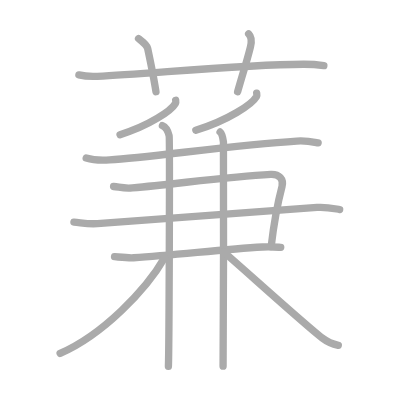
t = 0.00 s
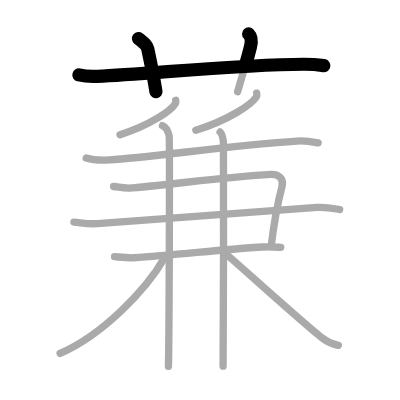
t = 2.50 s
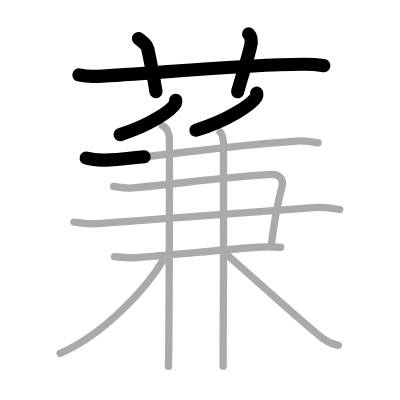
t = 5.25 s
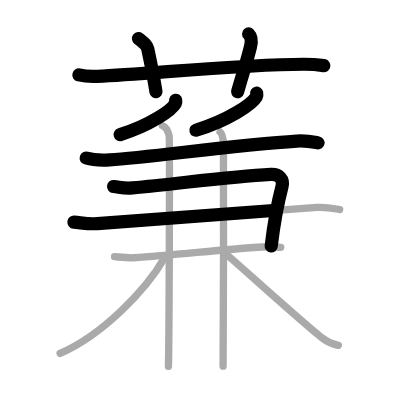
t = 7.75 s
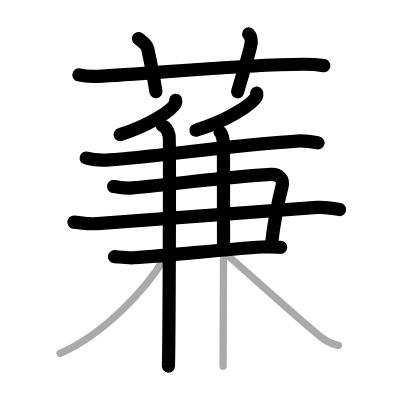
t = 10.50 s
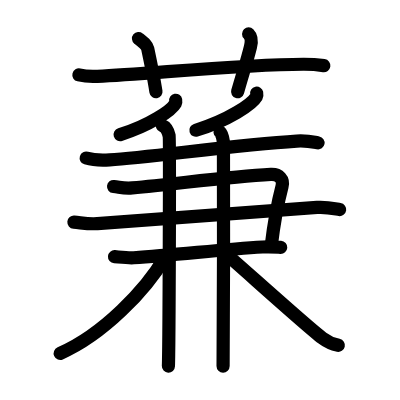
t = 13.00 s

The animated SVG that drew these frames (rendered in a browser with its animation timeline set to each time). Animation: 13 SMIL elements (animate=13); one cycle of 13.00 s.

<?xml version="1.0" standalone="no"?>
<!DOCTYPE svg PUBLIC "-//W3C//DTD SVG 1.1//EN"   "http://www.w3.org/Graphics/SVG/1.1/DTD/svg11.dtd">
<svg width="400px" height="400px"  version="1.1" xmlns="http://www.w3.org/2000/svg">
  <defs>
    <marker id="Triangle" viewBox="0 0 10 10" refX="0" refY="5" markerUnits="strokeWidth" markerWidth="3" style="stroke-opacity:0%;fill:#aaaaaa;" markerHeight="2" orient="auto">
      <path d="M 0 0 L 10 5 L 0 10 z" />
    </marker>
    
    <marker id="Arrow" viewBox="0 0 10 10" refX="5" refY="5" markerUnits="strokeWidth" markerWidth="1.8" style="stroke-opacity:0%;fill:#770000;" markerHeight="2" orient="auto">
      <path d="M 0 4 L 6 4 L 4 1 L 10 5 L 4 9 L 6 6 L 0 6 z" />
        <circle cx="5" cy="5" r="5" />
      </marker>
    
    <marker id="TriangleRed" viewBox="0 0 10 10" refX="0" refY="5" markerUnits="strokeWidth" markerWidth="3" style="stroke-opacity:0%;fill:#CC0000;" markerHeight="2" orient="auto">
      <path d="M 0 0 L 10 5 L 0 10 z" />
    </marker>
    
    <marker id="ArrowRed" viewBox="0 0 10 10" refX="5" refY="5" markerUnits="strokeWidth" markerWidth="1.8" style="stroke-opacity:0%;fill:#CC0000;" markerHeight="2" orient="auto">
      <path d="M 0 4 L 6 4 L 4 1 L 10 5 L 4 9 L 6 6 L 0 6 z" />
        <circle cx="5" cy="5" r="5" />
      </marker>
    
  </defs>
  
  <path style="fill:#ffffff; fill-opacity:100%; fill-rule:evenodd; stroke-width:0;" d="M 0 0 L 400px 0 L 400px 400px L 0 400px L 0 0" />

  <g transform="scale(3.6697247706422 3.6697247706422)">
<path style="fill:none; fill-opacity:0%; fill-rule:evenodd; stroke:#aaaaaa; stroke-opacity:100%; stroke-width: 1.5pt; stroke-linejoin:round; stroke-linecap:round;" d="M21.5 20.42c1.59 0.38 3.45 0.46 5.04 0.38c14.64-0.7 39.25-3.24 56.13-3.29c2.66-0.01 4.25 0.18 5.58 0.37"></path>
<path style="fill:none; fill-opacity:0%; fill-rule:evenodd; stroke:#aaaaaa; stroke-opacity:100%; stroke-width: 1.5pt; stroke-linejoin:round; stroke-linecap:round;" d="M37.75 10.5c1.75 1.43 2.31 1.87 2.5 2.75C42 21.5 42 22 42.5 25"></path>
<path style="fill:none; fill-opacity:0%; fill-rule:evenodd; stroke:#aaaaaa; stroke-opacity:100%; stroke-width: 1.5pt; stroke-linejoin:round; stroke-linecap:round;" d="M67.75 9.25c0.75 0.75 0.87 2.02 0.5 3.5c-1.12 4.5-1.88 6.5-3.5 12.25"></path>
<path style="fill:none; fill-opacity:0%; fill-rule:evenodd; stroke:#aaaaaa; stroke-opacity:100%; stroke-width: 1.5pt; stroke-linejoin:round; stroke-linecap:round;" d="M47.87 27.32c0.04 0.22 0.09 0.57-0.08 0.89c-1.04 1.87-6.97 5.98-15.08 8.49"></path>
<path style="fill:none; fill-opacity:0%; fill-rule:evenodd; stroke:#aaaaaa; stroke-opacity:100%; stroke-width: 1.5pt; stroke-linejoin:round; stroke-linecap:round;" d="M69.95 25.39c0.05 0.24 0.09 0.61-0.09 0.96c-1.14 2.01-7.62 6.43-16.5 9.14"></path>
<path style="fill:none; fill-opacity:0%; fill-rule:evenodd; stroke:#aaaaaa; stroke-opacity:100%; stroke-width: 1.5pt; stroke-linejoin:round; stroke-linecap:round;" d="M23.49 43.07c1.67 0.51 4.73 0.62 6.39 0.51c11.2-0.72 34.31-4.12 50.98-5.14c2.77-0.17 4.44 0.24 5.83 0.5"></path>
<path style="fill:none; fill-opacity:0%; fill-rule:evenodd; stroke:#aaaaaa; stroke-opacity:100%; stroke-width: 1.5pt; stroke-linejoin:round; stroke-linecap:round;" d="M30.95 50.82c1.79 0.19 2.77 0.6 5.11 0.39c12.77-1.17 26.24-3.11 37.73-3.7c2.29-0.12 3.58 1.36 3.06 3.31C75.51 55.91 74.5 62 73.89 67.19"></path>
<path style="fill:none; fill-opacity:0%; fill-rule:evenodd; stroke:#aaaaaa; stroke-opacity:100%; stroke-width: 1.5pt; stroke-linejoin:round; stroke-linecap:round;" d="M20.14 60.54c2.22 0.19 3.95 0.57 6.4 0.39c21.43-1.55 42.62-3.23 59.86-4.41c2.71-0.19 4.93 0.39 6.16 0.58"></path>
<path style="fill:none; fill-opacity:0%; fill-rule:evenodd; stroke:#aaaaaa; stroke-opacity:100%; stroke-width: 1.5pt; stroke-linejoin:round; stroke-linecap:round;" d="M31.21 69.95c1.3 0.1 3.66 0.38 5.21 0.29c11.52-0.69 23.54-2.25 35.13-2.93c2.07-0.12 3.39 0 4.95 0.1"></path>
<path style="fill:none; fill-opacity:0%; fill-rule:evenodd; stroke:#aaaaaa; stroke-opacity:100%; stroke-width: 1.5pt; stroke-linejoin:round; stroke-linecap:round;" d="M44.26 34.24c1.02 0.42 1.63 1.9 1.83 2.75c0.2 0.85 0 57.55-0.2 62.84"></path>
<path style="fill:none; fill-opacity:0%; fill-rule:evenodd; stroke:#aaaaaa; stroke-opacity:100%; stroke-width: 1.5pt; stroke-linejoin:round; stroke-linecap:round;" d="M59.97 35.97c0.51 0.42 0.81 1.9 0.92 2.75c0.1 0.85 0 55.77-0.1 61.06"></path>
<path style="fill:none; fill-opacity:0%; fill-rule:evenodd; stroke:#aaaaaa; stroke-opacity:100%; stroke-width: 1.5pt; stroke-linejoin:round; stroke-linecap:round;" d="M44.86 70.21C39.85 78.96 28 91.25 16.38 96.3"></path>
<path style="fill:none; fill-opacity:0%; fill-rule:evenodd; stroke:#aaaaaa; stroke-opacity:100%; stroke-width: 1.5pt; stroke-linejoin:round; stroke-linecap:round;" d="M60.88 68.6c4.16 3.5 22.41 20.06 26.93 23.5c1.53 1.17 2.84 1.67 4.38 2"></path>

<path style="fill:none; fill-opacity:0%; fill-rule:evenodd; stroke:#000000; stroke-opacity:100%; stroke-width: 2.7pt; stroke-linejoin:round; stroke-linecap:round;" d="M21.5 20.42c1.59 0.38 3.45 0.46 5.04 0.38c14.64-0.7 39.25-3.24 56.13-3.29c2.66-0.01 4.25 0.18 5.58 0.37" pathLength="100" stroke-dashoffset="100" stroke-dasharray="100 105"><animate id="dashAnim1" attributeName="stroke-dashoffset" from="100" to="0" dur="1s" calcMode="linear" fill="freeze"/></path>
<path style="fill:none; fill-opacity:0%; fill-rule:evenodd; stroke:#000000; stroke-opacity:100%; stroke-width: 2.7pt; stroke-linejoin:round; stroke-linecap:round;" d="M37.75 10.5c1.75 1.43 2.31 1.87 2.5 2.75C42 21.5 42 22 42.5 25" pathLength="100" stroke-dashoffset="100" stroke-dasharray="100 105"><animate id="dashAnim2" attributeName="stroke-dashoffset" from="100" to="0" dur="1s" calcMode="linear" begin="dashAnim1.end" fill="freeze"/></path>
<path style="fill:none; fill-opacity:0%; fill-rule:evenodd; stroke:#000000; stroke-opacity:100%; stroke-width: 2.7pt; stroke-linejoin:round; stroke-linecap:round;" d="M67.75 9.25c0.75 0.75 0.87 2.02 0.5 3.5c-1.12 4.5-1.88 6.5-3.5 12.25" pathLength="100" stroke-dashoffset="100" stroke-dasharray="100 105"><animate id="dashAnim3" attributeName="stroke-dashoffset" from="100" to="0" dur="1s" calcMode="linear" begin="dashAnim2.end" fill="freeze"/></path>
<path style="fill:none; fill-opacity:0%; fill-rule:evenodd; stroke:#000000; stroke-opacity:100%; stroke-width: 2.7pt; stroke-linejoin:round; stroke-linecap:round;" d="M47.87 27.32c0.04 0.22 0.09 0.57-0.08 0.89c-1.04 1.87-6.97 5.98-15.08 8.49" pathLength="100" stroke-dashoffset="100" stroke-dasharray="100 105"><animate id="dashAnim4" attributeName="stroke-dashoffset" from="100" to="0" dur="1s" calcMode="linear" begin="dashAnim3.end" fill="freeze"/></path>
<path style="fill:none; fill-opacity:0%; fill-rule:evenodd; stroke:#000000; stroke-opacity:100%; stroke-width: 2.7pt; stroke-linejoin:round; stroke-linecap:round;" d="M69.95 25.39c0.05 0.24 0.09 0.61-0.09 0.96c-1.14 2.01-7.62 6.43-16.5 9.14" pathLength="100" stroke-dashoffset="100" stroke-dasharray="100 105"><animate id="dashAnim5" attributeName="stroke-dashoffset" from="100" to="0" dur="1s" calcMode="linear" begin="dashAnim4.end" fill="freeze"/></path>
<path style="fill:none; fill-opacity:0%; fill-rule:evenodd; stroke:#000000; stroke-opacity:100%; stroke-width: 2.7pt; stroke-linejoin:round; stroke-linecap:round;" d="M23.49 43.07c1.67 0.51 4.73 0.62 6.39 0.51c11.2-0.72 34.31-4.12 50.98-5.14c2.77-0.17 4.44 0.24 5.83 0.5" pathLength="100" stroke-dashoffset="100" stroke-dasharray="100 105"><animate id="dashAnim6" attributeName="stroke-dashoffset" from="100" to="0" dur="1s" calcMode="linear" begin="dashAnim5.end" fill="freeze"/></path>
<path style="fill:none; fill-opacity:0%; fill-rule:evenodd; stroke:#000000; stroke-opacity:100%; stroke-width: 2.7pt; stroke-linejoin:round; stroke-linecap:round;" d="M30.95 50.82c1.79 0.19 2.77 0.6 5.11 0.39c12.77-1.17 26.24-3.11 37.73-3.7c2.29-0.12 3.58 1.36 3.06 3.31C75.51 55.91 74.5 62 73.89 67.19" pathLength="100" stroke-dashoffset="100" stroke-dasharray="100 105"><animate id="dashAnim7" attributeName="stroke-dashoffset" from="100" to="0" dur="1s" calcMode="linear" begin="dashAnim6.end" fill="freeze"/></path>
<path style="fill:none; fill-opacity:0%; fill-rule:evenodd; stroke:#000000; stroke-opacity:100%; stroke-width: 2.7pt; stroke-linejoin:round; stroke-linecap:round;" d="M20.14 60.54c2.22 0.19 3.95 0.57 6.4 0.39c21.43-1.55 42.62-3.23 59.86-4.41c2.71-0.19 4.93 0.39 6.16 0.58" pathLength="100" stroke-dashoffset="100" stroke-dasharray="100 105"><animate id="dashAnim8" attributeName="stroke-dashoffset" from="100" to="0" dur="1s" calcMode="linear" begin="dashAnim7.end" fill="freeze"/></path>
<path style="fill:none; fill-opacity:0%; fill-rule:evenodd; stroke:#000000; stroke-opacity:100%; stroke-width: 2.7pt; stroke-linejoin:round; stroke-linecap:round;" d="M31.21 69.95c1.3 0.1 3.66 0.38 5.21 0.29c11.52-0.69 23.54-2.25 35.13-2.93c2.07-0.12 3.39 0 4.95 0.1" pathLength="100" stroke-dashoffset="100" stroke-dasharray="100 105"><animate id="dashAnim9" attributeName="stroke-dashoffset" from="100" to="0" dur="1s" calcMode="linear" begin="dashAnim8.end" fill="freeze"/></path>
<path style="fill:none; fill-opacity:0%; fill-rule:evenodd; stroke:#000000; stroke-opacity:100%; stroke-width: 2.7pt; stroke-linejoin:round; stroke-linecap:round;" d="M44.26 34.24c1.02 0.42 1.63 1.9 1.83 2.75c0.2 0.85 0 57.55-0.2 62.84" pathLength="100" stroke-dashoffset="100" stroke-dasharray="100 105"><animate id="dashAnim10" attributeName="stroke-dashoffset" from="100" to="0" dur="1s" calcMode="linear" begin="dashAnim9.end" fill="freeze"/></path>
<path style="fill:none; fill-opacity:0%; fill-rule:evenodd; stroke:#000000; stroke-opacity:100%; stroke-width: 2.7pt; stroke-linejoin:round; stroke-linecap:round;" d="M59.97 35.97c0.51 0.42 0.81 1.9 0.92 2.75c0.1 0.85 0 55.77-0.1 61.06" pathLength="100" stroke-dashoffset="100" stroke-dasharray="100 105"><animate id="dashAnim11" attributeName="stroke-dashoffset" from="100" to="0" dur="1s" calcMode="linear" begin="dashAnim10.end" fill="freeze"/></path>
<path style="fill:none; fill-opacity:0%; fill-rule:evenodd; stroke:#000000; stroke-opacity:100%; stroke-width: 2.7pt; stroke-linejoin:round; stroke-linecap:round;" d="M44.86 70.21C39.85 78.96 28 91.25 16.38 96.3" pathLength="100" stroke-dashoffset="100" stroke-dasharray="100 105"><animate id="dashAnim12" attributeName="stroke-dashoffset" from="100" to="0" dur="1s" calcMode="linear" begin="dashAnim11.end" fill="freeze"/></path>
<path style="fill:none; fill-opacity:0%; fill-rule:evenodd; stroke:#000000; stroke-opacity:100%; stroke-width: 2.7pt; stroke-linejoin:round; stroke-linecap:round;" d="M60.88 68.6c4.16 3.5 22.41 20.06 26.93 23.5c1.53 1.17 2.84 1.67 4.38 2" pathLength="100" stroke-dashoffset="100" stroke-dasharray="100 105"><animate id="dashAnim13" attributeName="stroke-dashoffset" from="100" to="0" dur="1s" calcMode="linear" begin="dashAnim12.end" fill="freeze"/></path>

</g>

</svg>  
          
